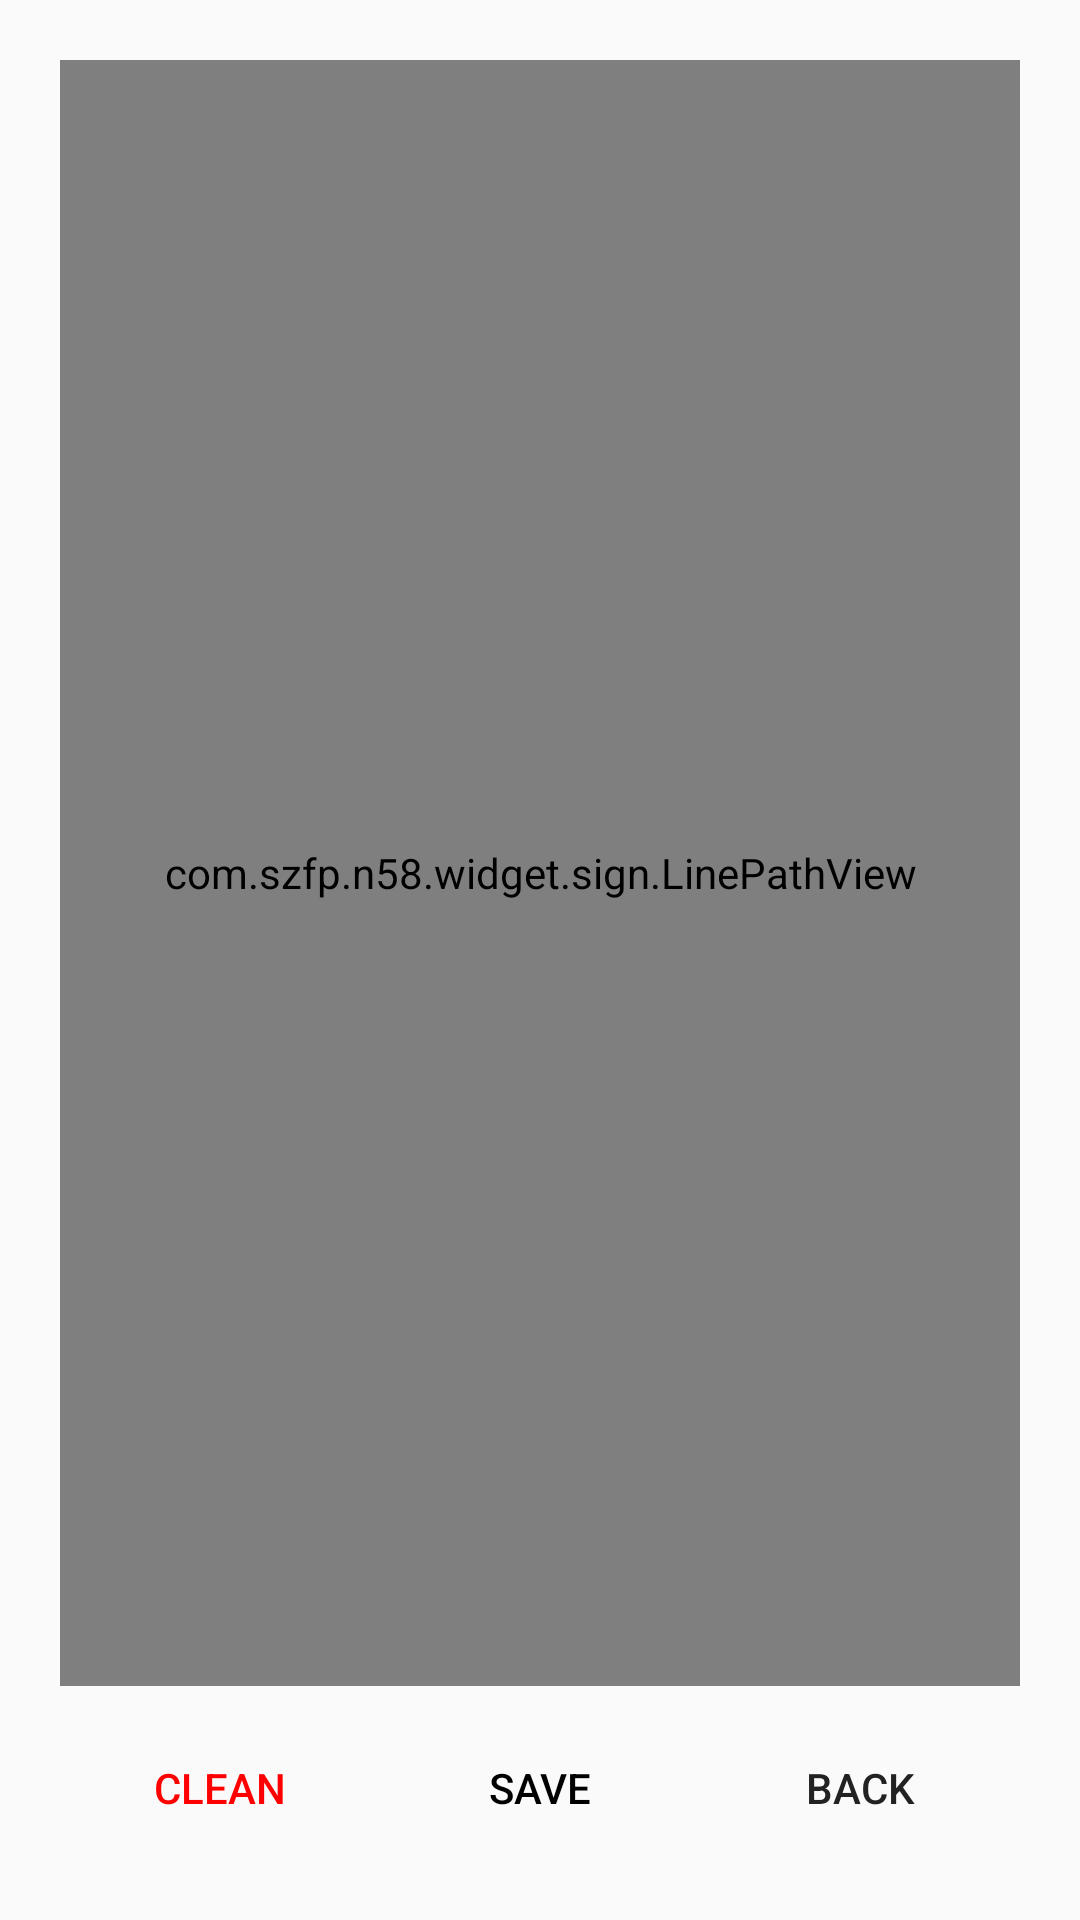

Write the Android layout XML for this screen, with the resource values it uses.
<!-- AndroidManifest.xml: application theme AppTheme -->
<!-- res/layout/dialog_sign.xml -->
<?xml version="1.0" encoding="utf-8"?>
<LinearLayout xmlns:android="http://schemas.android.com/apk/res/android"
    android:orientation="vertical" android:layout_width="match_parent"
    android:layout_height="match_parent"
    android:background="@drawable/shadow"
    android:padding="@dimen/length_20">

    <com.szfp.n58.widget.sign.LinePathView
        android:id="@+id/signView"
        android:layout_width="match_parent"
        android:background="#FFFFFF"
        android:layout_height="match_parent"
        android:layout_marginBottom="@dimen/length_10"
        android:layout_weight="1" />

    <LinearLayout
        android:layout_width="match_parent"
        android:layout_height="wrap_content">
        <Button
            android:layout_width="0dp"
            android:id="@+id/bt_sign_clear"
            android:textColor="@color/red"
            android:background="@drawable/shadow"
            android:layout_height="wrap_content"
            android:text="clean"
            android:layout_weight="1" />
        <Button
            android:layout_width="0dp"
            android:layout_height="wrap_content"

            android:id="@+id/bt_sign_save"
            android:textColor="@color/category_text_color"
            android:text="save"
            android:layout_weight="1"
            android:background="@drawable/shadow" />
        <Button
            android:layout_width="0dp"
            android:layout_height="wrap_content"
            android:text="back"
            android:id="@+id/bt_sign_black"
            android:textColor="@color/text_black"
            android:layout_weight="1"
            android:background="@drawable/shadow" />
    </LinearLayout>

</LinearLayout>
<!-- resources referenced by this layout -->
<resources>
  <color name="category_text_color">#ff000000</color>
  <color name="red">#FF0000</color>
  <color name="text_black">#222222</color>
  <dimen name="length_10">10dp</dimen>
  <dimen name="length_20">20dp</dimen>
  <style name="AppTheme" parent="Theme.AppCompat.Light.DarkActionBar">
          
          <item name="colorPrimary">@color/colorPrimary</item>
          <item name="colorPrimaryDark">@color/colorPrimaryDark</item>
          <item name="colorAccent">@color/colorAccent</item>
      </style>
  <color name="colorPrimary">#3F51B5</color>
  <color name="colorPrimaryDark">#303F9F</color>
  <color name="colorAccent">#FF4081</color>
</resources>
